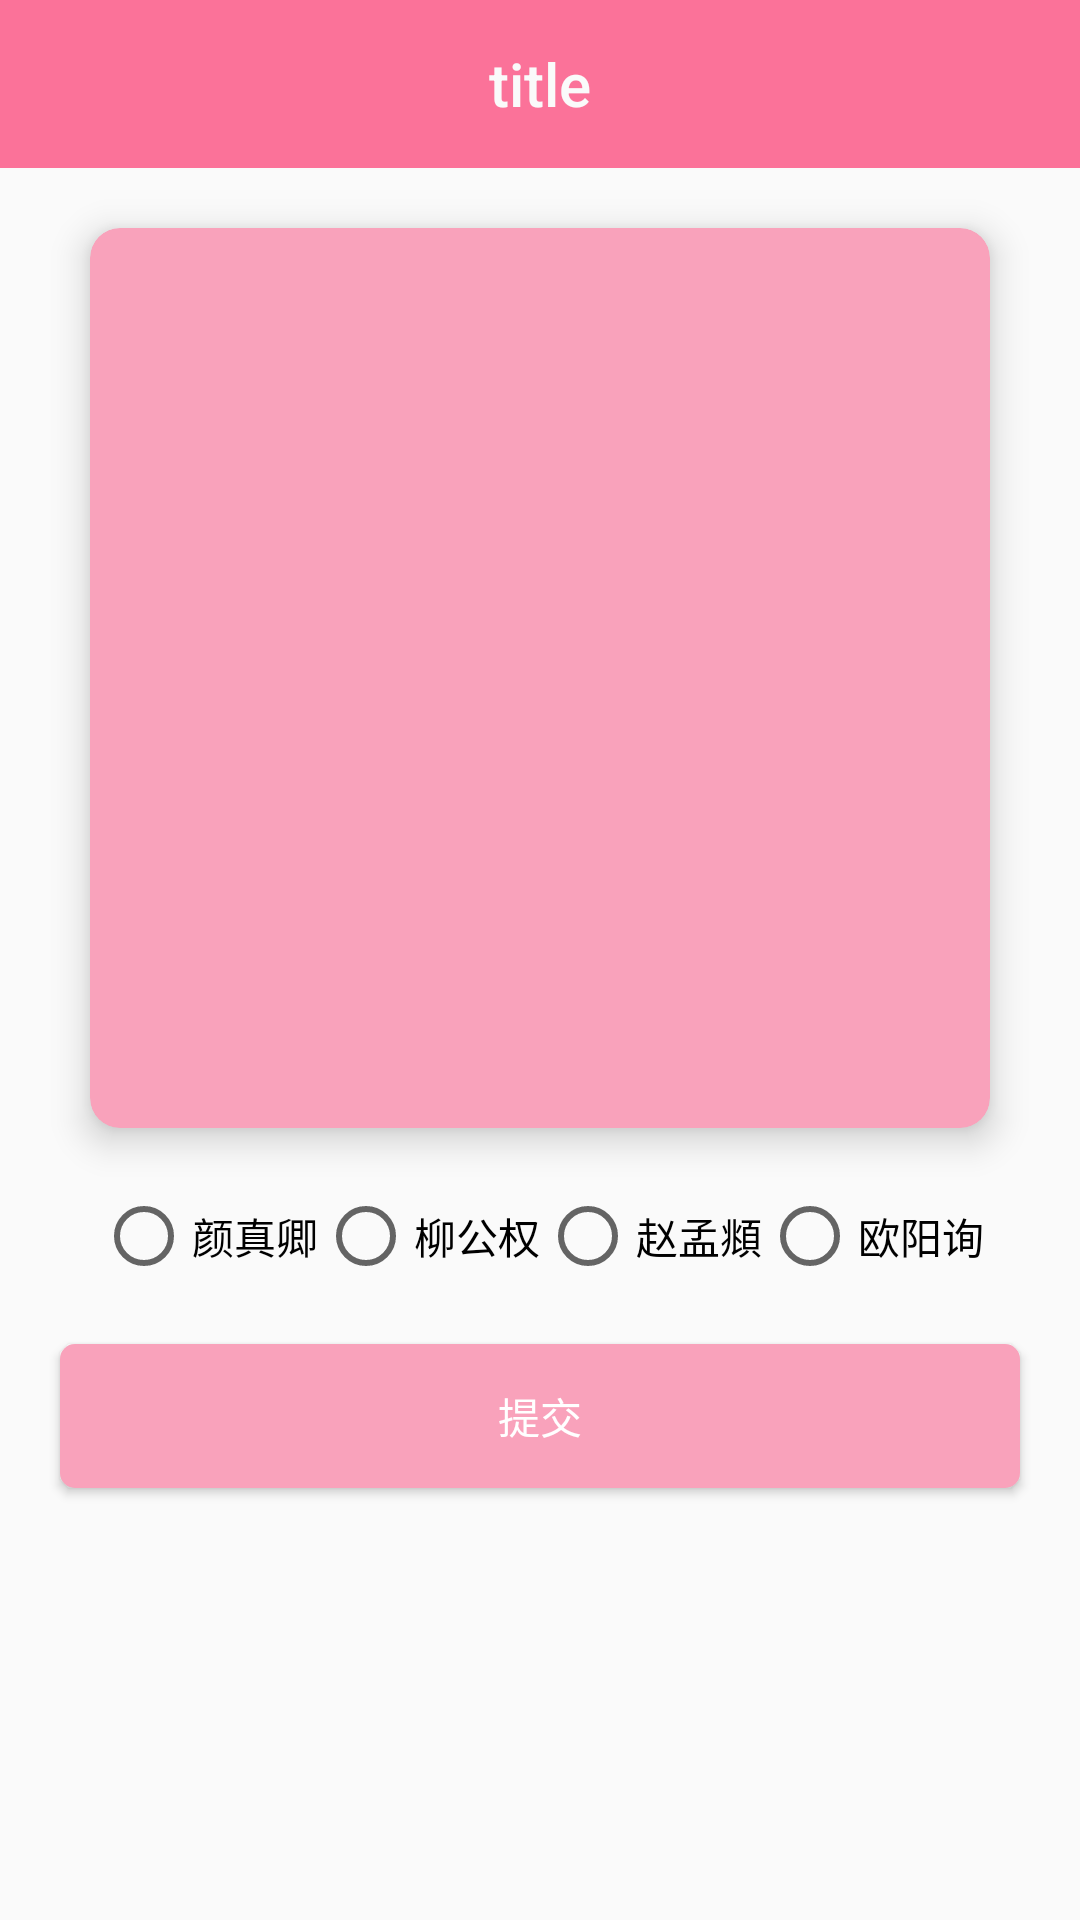

Write the Android layout XML for this screen, with the resource values it uses.
<!-- AndroidManifest.xml: application theme AppTheme -->
<!-- res/layout/activity_testword.xml -->
<?xml version="1.0" encoding="utf-8"?>
<LinearLayout xmlns:android="http://schemas.android.com/apk/res/android"
    xmlns:app="http://schemas.android.com/apk/res-auto"
    android:layout_width="match_parent"
    android:layout_height="match_parent"
    android:orientation="vertical">

    <include layout="@layout/toolbar_layout" />

    <android.support.v7.widget.CardView

        android:layout_width="300dp"
        android:layout_height="300dp"
        android:layout_gravity="center_horizontal"
        android:layout_marginTop="20dp"
        app:cardBackgroundColor="@color/colorAccentLow"
        app:cardCornerRadius="10dp"
        app:cardElevation="7dp">

        <ImageView
            android:id="@+id/test_word_img"
            android:layout_width="match_parent"
            android:layout_height="match_parent"
            android:scaleType="centerCrop" />
    </android.support.v7.widget.CardView>

    <RadioGroup
        android:id="@+id/author_rbg"
        android:layout_width="match_parent"
        android:layout_height="wrap_content"
        android:layout_marginTop="20dp"
        android:gravity="center"
        android:orientation="horizontal">

        <RadioButton
            android:id="@+id/yanzhenqin_rb"
            android:layout_width="wrap_content"
            android:layout_height="wrap_content"
            android:text="@string/yanzhenqin" />

        <RadioButton
            android:id="@+id/liugongquan_rb"
            android:layout_width="wrap_content"
            android:layout_height="wrap_content"
            android:text="@string/liugongquan" />


        <RadioButton
            android:id="@+id/zhaomengfu_rb"
            android:layout_width="wrap_content"
            android:layout_height="wrap_content"
            android:text="@string/zhaomengfu" />

        <RadioButton
            android:id="@+id/ouyangxun_rb"
            android:layout_width="wrap_content"
            android:layout_height="wrap_content"
            android:text="@string/ouyangxun" />

    </RadioGroup>

    <Button
        android:id="@+id/test_commit_btn"
        android:layout_width="match_parent"
        android:layout_height="wrap_content"
        android:layout_gravity="center"
        android:layout_margin="20dp"
        android:background="@drawable/button_shape_normal"
        android:text="@string/commit"
        android:textColor="@android:color/white" />


</LinearLayout>
<!-- res/layout/toolbar_layout.xml (included above) -->
<?xml version="1.0" encoding="utf-8"?>
<android.support.v7.widget.Toolbar xmlns:android="http://schemas.android.com/apk/res/android"
    android:id="@+id/toolbar"
    android:layout_width="match_parent"
    android:layout_height="wrap_content"
    android:background="@color/colorPrimary"
    android:minHeight="?attr/actionBarSize">

    <TextView
        android:id="@+id/toolbar_title_tv"
        style="@style/TextAppearance.AppCompat.Widget.ActionBar.Title"
        android:layout_width="wrap_content"
        android:layout_height="wrap_content"
        android:layout_gravity="center"
        android:ellipsize="end"
        android:lines="1"
        android:scrollHorizontally="true"
        android:text="title"
        android:textColor="@color/white" />

</android.support.v7.widget.Toolbar>
<!-- resources referenced by this layout -->
<resources>
  <color name="colorAccentLow">#f9a2bb</color>
  <color name="colorPrimary">#fb7299</color>
  <color name="white">#fafafa</color>
  <!-- drawable button_shape_normal (drawable) -->
  <?xml version="1.0" encoding="utf-8"?>
  <shape xmlns:android="http://schemas.android.com/apk/res/android"
      android:shape="rectangle">
  
      <corners android:radius="5dp" />
  
      <solid android:color="@color/colorAccentLow" />
  
  </shape>
  <string name="commit">提交</string>
  <string name="liugongquan">柳公权</string>
  <string name="ouyangxun">欧阳询</string>
  <string name="yanzhenqin">颜真卿</string>
  <string name="zhaomengfu">赵孟頫</string>
  <style name="AppTheme" parent="Theme.AppCompat.Light.NoActionBar">
          
          <item name="colorPrimary">@color/colorPrimary</item>
          <item name="colorPrimaryDark">@color/colorPrimaryDark</item>
          <item name="colorAccent">@color/colorAccent</item>
      </style>
  <color name="colorPrimaryDark">#fb7299</color>
  <color name="colorAccent">#fb7299</color>
</resources>
